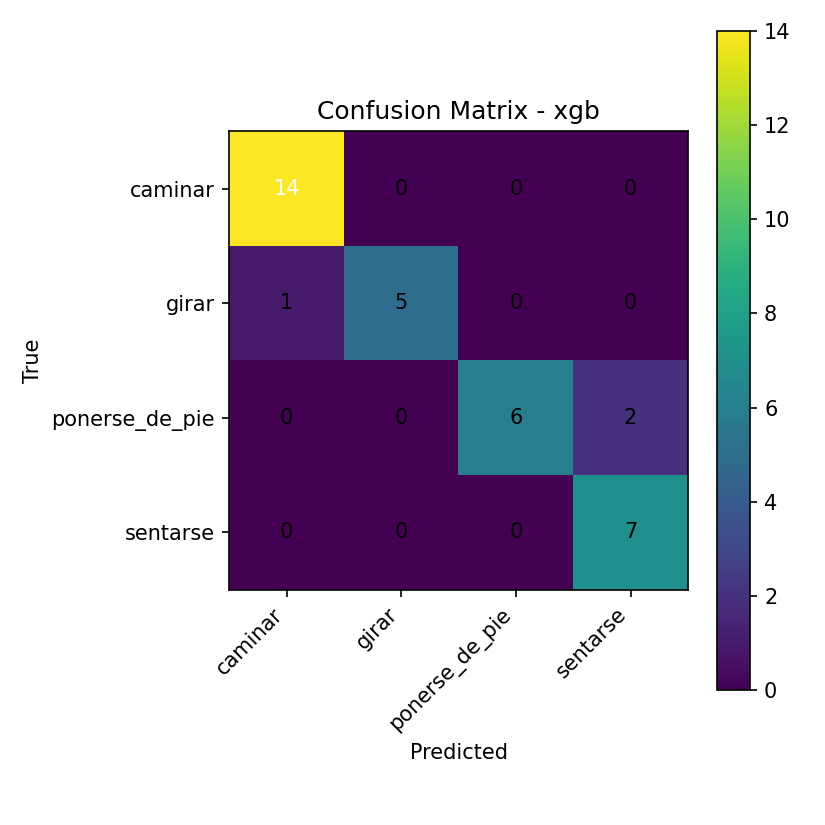

Data behind this chart, as committed beside it:
14, 0, 0, 0
1, 5, 0, 0
0, 0, 6, 2
0, 0, 0, 7
